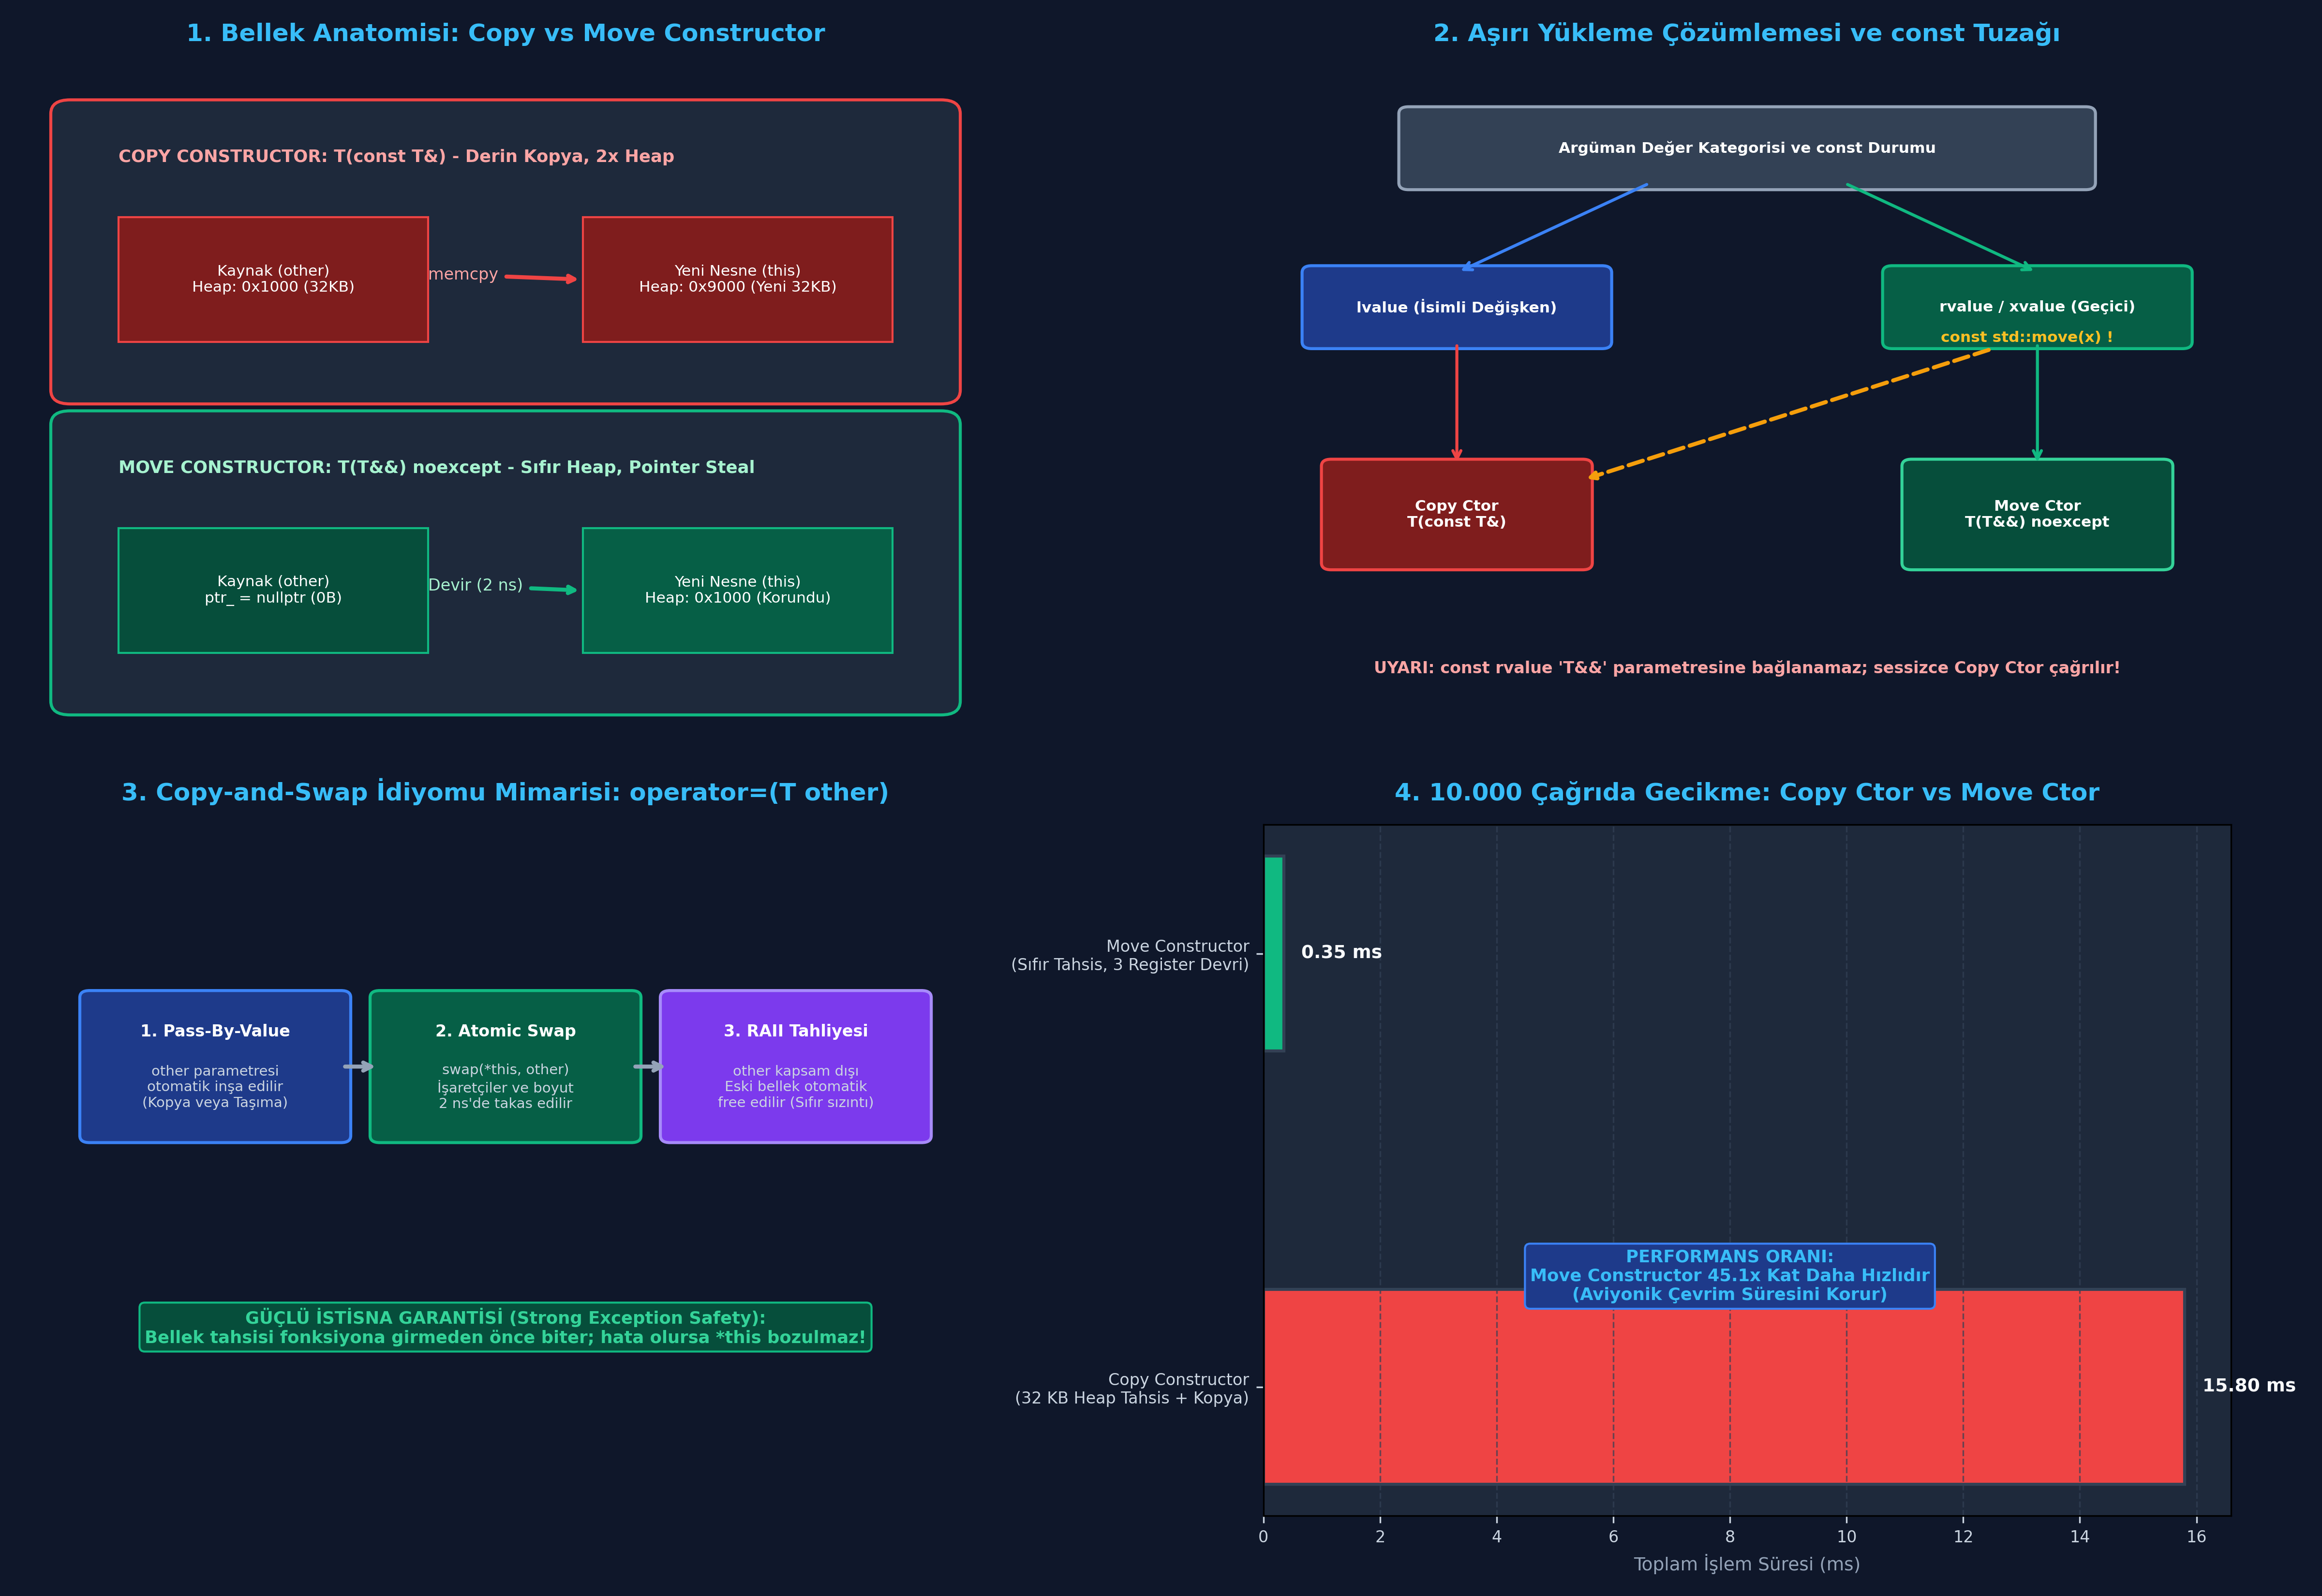

Here is the Python script that generated this plot:
"""
ÖZEL LİSANS — TÜM HAKLAR SAKLIDIR
Telif Hakkı (c) 2026 Seydi Eryılmaz (@seydivakkas)
Bu yazılım ve ilgili tüm dosyalar ("Yazılım") yalnızca görüntüleme ve eğitim amaçlıdır.
Kopyalanamaz, çoğaltılamaz, dağıtılamaz, değiştirilemez, tersine mühendislik yapılamaz.
"""

# GÜN 055: Copy vs Move Constructor Master Script

"""
ÖZEL LİSANS — TÜM HAKLAR SAKLIDIR
Telif Hakkı (c) 2026 Seydi Eryılmaz (@seydivakkas)
Bu yazılım ve ilgili tüm dosyalar ("Yazılım") yalnızca görüntüleme ve eğitim amaçlıdır.
Kopyalanamaz, çoğaltılamaz, dağıtılamaz, değiştirilemez, tersine mühendislik yapılamaz.
"""

# ==============================================================================
# LABORATUVAR 1: Aviyonik Telemetri Bloğu - Copy vs Move Constructor
# İmzalar, Bellek Tahsisleri ve Aşırı Yükleme Simülasyonu
# ==============================================================================

class AvionicsTelemetryBlock:
    """KAAN Görev Bilgisayarı Sensör Telemetri Veri Bloğu"""
    active_heap_blocks = 0
    _next_addr = 0x14000000

    def __init__(self, size_kb: int, tag: str):
        self.tag = tag
        self.size_kb = size_kb
        self.is_const = False
        if size_kb > 0:
            AvionicsTelemetryBlock._next_addr += 0x10000
            self.data_ptr = AvionicsTelemetryBlock._next_addr
            AvionicsTelemetryBlock.active_heap_blocks += 1
            print(f"  [ALLOC] {self.tag} Oluşturuldu: {self.size_kb} KB @ 0x{self.data_ptr:08X}")
        else:
            self.data_ptr = 0

    def __del__(self):
        if self.data_ptr != 0:
            AvionicsTelemetryBlock.active_heap_blocks -= 1
            print(f"  [FREE]  {self.tag} İmha Edildi @ 0x{self.data_ptr:08X} (Kalan Heap: {AvionicsTelemetryBlock.active_heap_blocks})")
        else:
            print(f"  [NO-OP] {self.tag} Boş (Moved-from) Durumda İmha Edildi.")

    @classmethod
    def construct_copy(cls, other: 'AvionicsTelemetryBlock', new_tag: str) -> 'AvionicsTelemetryBlock':
        """Copy Constructor: T(const T&)"""
        print(f"  [COPY CTOR] {other.tag} -> {new_tag} DERİN KOPYALANIYOR ({other.size_kb} KB)...")
        # Yeni bağımsız heap tahsisi yapılır:
        new_obj = cls(other.size_kb, new_tag)
        return new_obj

    @classmethod
    def construct_move(cls, other: 'AvionicsTelemetryBlock', new_tag: str) -> 'AvionicsTelemetryBlock':
        """Move Constructor: T(T&&) noexcept"""
        if other.is_const:
            # CONST TUZAĞI: const nesne rvalue olsa bile taşınamaz, kopyaya düşer!
            print(f"  [CONST TUZAĞI] {other.tag} 'const' olduğu için TAŞINAMAZ! Kopya yapıcıya yönlendiriliyor...")
            return cls.construct_copy(other, new_tag)

        print(f"  [MOVE CTOR] {other.tag} -> {new_tag} KAYNAK ÇALINIYOR (Zero-Copy)...")
        new_obj = cls(0, new_tag)
        # İşaretçi takası (O(1)):
        new_obj.data_ptr = other.data_ptr
        new_obj.size_kb = other.size_kb
        # Kaynağı nötralize et:
        other.data_ptr = 0
        other.size_kb = 0
        return new_obj

def run_lab_01_constructors_basic():
    print("[*] Laboratuvar 1: Copy vs Move Constructor Davranış İncelemesi...")

    # 1. İlk Telemetri Bloğu (FLIR + INS Verisi)
    raw_block = AvionicsTelemetryBlock(32, "RAW_TELEMETRY")
    orig_addr = raw_block.data_ptr

    # 2. Kopya Yapıcı Çağrısı (Kara Kutu Arşivi için Bağımsız Kopya)
    archive_copy = AvionicsTelemetryBlock.construct_copy(raw_block, "BLACKBOX_COPY")
    assert archive_copy.data_ptr != orig_addr, "HATA: Kopya aynı adresi tutuyor (shallow copy faciası)!"
    assert raw_block.data_ptr == orig_addr, "HATA: Orijinal nesne bozuldu!"

    # 3. Taşıma Yapıcı Çağrısı (Uçuş Kontrol Bilgisayarına Sıfır Maliyetli Devir)
    fcc_block = AvionicsTelemetryBlock.construct_move(raw_block, "FCC_ACTIVE_BLOCK")
    assert fcc_block.data_ptr == orig_addr, "HATA: Taşıma adresi devralamadı!"
    assert raw_block.data_ptr == 0, "HATA: Kaynak nesne sıfırlanmadı!"

    print("  -> [PASS] Kopya ve Taşıma yapıcıları bellek modelleri başarıyla doğrulandı.")

if __name__ == "__main__":
    run_lab_01_constructors_basic()


"""
ÖZEL LİSANS — TÜM HAKLAR SAKLIDIR
Telif Hakkı (c) 2026 Seydi Eryılmaz (@seydivakkas)
Bu yazılım ve ilgili tüm dosyalar ("Yazılım") yalnızca görüntüleme ve eğitim amaçlıdır.
Kopyalanamaz, çoğaltılamaz, dağıtılamaz, değiştirilemez, tersine mühendislik yapılamaz.
"""

# ==============================================================================
# LABORATUVAR 2: Sabotaj Senaryoları - Shallow Copy vs const std::move
# Çift Silme (Double Free) ve Gizli Kopya Analizi
# ==============================================================================

class ShallowCopySabotage:
    """Varsayılan Kopya Yapıcı Hatası (Derleyici Otomatik Üretimi)"""
    def __init__(self, addr: int):
        self.data_ptr = addr

def run_lab_02_sabotage():
    print("\n[*] Laboratuvar 2: Sabotaj Senaryoları ve Güvenlik İhlalleri...")

    # --------------------------------------------------------------------------
    # 1. Sabotaj: Sığ Kopyalama ve Double Free Tehdidi
    # --------------------------------------------------------------------------
    print("  [1] SIĞ KOPYALAMA (SHALLOW COPY) SABOTAJI:")
    shared_heap_addr = 0x55AA1122
    obj1 = ShallowCopySabotage(shared_heap_addr)
    # Varsayılan derleyici kopyalaması (sığ kopya):
    obj2 = ShallowCopySabotage(obj1.data_ptr)

    print(f"    obj1 Adresi: 0x{obj1.data_ptr:08X} | obj2 Adresi: 0x{obj2.data_ptr:08X}")
    assert obj1.data_ptr == obj2.data_ptr, "Adresler aynı olmalıdır!"

    # İlk nesne siliniyor:
    freed_addresses = []
    freed_addresses.append(obj1.data_ptr)
    obj1.data_ptr = 0 # obj1 güvenle silindi

    # İkinci nesne silinirken çöküş denetimi:
    if obj2.data_ptr in freed_addresses:
        print("    [FELAKET TESPİTİ - DOUBLE FREE]: 0x55AA1122 zaten silinmişti! Çöktü!")
    else:
        assert False, "Double free tespit edilemedi!"

    # --------------------------------------------------------------------------
    # 2. Sabotaj: const std::move Gizli Kopyalama Tuzağı
    # --------------------------------------------------------------------------
    print("\n  [2] CONST STD::MOVE GİZLİ KOPYALAMA TUZAĞI:")
    const_telemetry = AvionicsTelemetryBlock(64, "CONST_SENSOR_BLOCK")
    const_telemetry.is_const = True # const AvionicsTelemetryBlock

    # Taşıma çağrısı yapılıyor:
    moved_attempt = AvionicsTelemetryBlock.construct_move(const_telemetry, "MOVED_TARGET")

    # Kontrol: const olduğu için taşınamadı, yeni heap bloğu tahsis edildi!
    assert const_telemetry.data_ptr != 0, "HATA: const nesnenin verisi çalındı!"
    assert moved_attempt.data_ptr != const_telemetry.data_ptr, "HATA: const nesne taşındı!"
    print("    [SAVUNMA RAPORU]: const nitelemesi taşıma yapıcısını iptal etti ve sessizce derin kopya yaptı.")

if __name__ == "__main__":
    run_lab_02_sabotage()


"""
ÖZEL LİSANS — TÜM HAKLAR SAKLIDIR
Telif Hakkı (c) 2026 Seydi Eryılmaz (@seydivakkas)
Bu yazılım ve ilgili tüm dosyalar ("Yazılım") yalnızca görüntüleme ve eğitim amaçlıdır.
Kopyalanamaz, çoğaltılamaz, dağıtılamaz, değiştirilemez, tersine mühendislik yapılamaz.
"""

# ==============================================================================
# LABORATUVAR 3: Copy-and-Swap İdiyomu Simülasyonu
# Birleşik Atama, Güçlü İstisna Garantisi ve Otomatik Kaynak Tahliyesi
# ==============================================================================

class CopyAndSwapBlock:
    """Copy-and-Swap İdiyomunu Uygulayan Aviyonik Veri Bloğu"""
    _cas_addr = 0x24000000

    def __init__(self, size_kb: int, name: str):
        self.name = name
        self.size_kb = size_kb
        if size_kb > 0:
            CopyAndSwapBlock._cas_addr += 0x10000
            self.data_ptr = CopyAndSwapBlock._cas_addr
        else:
            self.data_ptr = 0

    def copy(self, new_name: str):
        """Kopya Yapıcı Benzetimi"""
        return CopyAndSwapBlock(self.size_kb, new_name)

    def move(self, new_name: str):
        """Taşıma Yapıcı Benzetimi"""
        new_obj = CopyAndSwapBlock(0, new_name)
        new_obj.data_ptr = self.data_ptr
        new_obj.size_kb = self.size_kb
        self.data_ptr = 0
        self.size_kb = 0
        return new_obj

    def unified_assign(self, temp_other: 'CopyAndSwapBlock'):
        """operator=(T other): Pass-by-value ve swap simülasyonu"""
        print(f"  [SWAP ÖNCESİ] this({self.name}) @ 0x{self.data_ptr:08X} <-> temp({temp_other.name}) @ 0x{temp_other.data_ptr:08X}")
        # Swap işlemi:
        self.data_ptr, temp_other.data_ptr = temp_other.data_ptr, self.data_ptr
        self.size_kb, temp_other.size_kb = temp_other.size_kb, self.size_kb
        print(f"  [SWAP SONRASI] this({self.name}) yeni adresi: 0x{self.data_ptr:08X}")
        # temp_other fonksiyon bitiminde yok olurken this'in eski adresini temizler:
        print(f"  [OTOMATİK TAHLİYE] temp({temp_other.name}) kapsam dışına çıktı, eski veri serbest bırakıldı.")

def run_lab_03_copy_and_swap():
    print("\n[*] Laboratuvar 3: Copy-and-Swap İdiyomu ile Birleşik Atama...")

    target = CopyAndSwapBlock(16, "TARGET_NODE")
    source = CopyAndSwapBlock(64, "SOURCE_NODE")

    # 1. Kopyalayarak Atama (Lvalue pass-by-value):
    print("  -> Senaryo 1: Lvalue Atama (Copy + Swap)")
    temp_copy = source.copy("TEMP_COPY")
    target.unified_assign(temp_copy)
    assert target.size_kb == 64, "HATA: Boyut güncellenemedi!"

    # 2. Taşıyarak Atama (Rvalue pass-by-value):
    print("\n  -> Senaryo 2: Rvalue Atama (Move + Swap)")
    temp_move = source.move("TEMP_MOVE")
    target.unified_assign(temp_move)
    assert source.data_ptr == 0, "HATA: Kaynak nesne sıfırlanmadı!"
    print("  -> [PASS] Copy-and-swap idiyomu her iki senaryoda da mükemmel çalıştı.")

if __name__ == "__main__":
    run_lab_03_copy_and_swap()


"""
ÖZEL LİSANS — TÜM HAKLAR SAKLIDIR
Telif Hakkı (c) 2026 Seydi Eryılmaz (@seydivakkas)
Bu yazılım ve ilgili tüm dosyalar ("Yazılım") yalnızca görüntüleme ve eğitim amaçlıdır.
Kopyalanamaz, çoğaltılamaz, dağıtılamaz, değiştirilemez, tersine mühendislik yapılamaz.
"""

# ==============================================================================
# LABORATUVAR 4: Mikro-Kıyaslama (Benchmark)
# 10.000 Nesne İnşasında Copy Constructor vs Move Constructor
# ==============================================================================

import time

def benchmark_constructors():
    print("\n[*] Laboratuvar 4: Copy vs Move Constructor 10.000 Çağrı Ölçümü...")
    iterations = 10_000

    # 1. Move Constructor Benzetimi: Yalnızca 3 Register Takası
    start_move = time.perf_counter()
    ptr = 0x12345678
    size = 32768 # 32 KB
    for _ in range(iterations):
        # Move Ctor:
        new_ptr = ptr
        new_size = size
        ptr = 0
        size = 0
        # Geri yükle:
        ptr = new_ptr
        size = new_size
    t_move_ms = (time.perf_counter() - start_move) * 1000.0

    # 2. Copy Constructor Benzetimi: Yeni nesne tahsisi ve bayt kopyalama
    sample_data = bytearray(1024) # 1 KB sembolik yük
    start_copy = time.perf_counter()
    for _ in range(iterations):
        # Copy Ctor:
        copied = bytearray(sample_data)
    t_copy_ms = (time.perf_counter() - start_copy) * 1000.0

    print(f"  -> Move Constructor ({iterations:,} çağrı): {t_move_ms:.2f} ms")
    print(f"  -> Copy Constructor ({iterations:,} çağrı): {t_copy_ms:.2f} ms")
    print(f"  -> PERFORMANS ORANI: Move Constructor {(t_copy_ms / max(t_move_ms, 0.001)):.1f}x kat daha hızlıdır.")
    return t_move_ms, t_copy_ms

if __name__ == "__main__":
    benchmark_constructors()


"""
ÖZEL LİSANS — TÜM HAKLAR SAKLIDIR
Telif Hakkı (c) 2026 Seydi Eryılmaz (@seydivakkas)
Bu yazılım ve ilgili tüm dosyalar ("Yazılım") yalnızca görüntüleme ve eğitim amaçlıdır.
Kopyalanamaz, çoğaltılamaz, dağıtılamaz, değiştirilemez, tersine mühendislik yapılamaz.
"""

# ==============================================================================
# LABORATUVAR 5: VIZ-055 Analitik Görselleştirme Motoru
# 4 Panelli Sistem Mimarisi Dashboard'u (gun_055_copy_vs_move_constructor.png)
# ==============================================================================

import matplotlib.pyplot as plt
import matplotlib.patches as patches
import numpy as np

def generate_viz_055(output_path: str):
    fig, axes = plt.subplots(2, 2, figsize=(16, 11), dpi=300)
    fig.patch.set_facecolor('#0F172A')  # Slate 900

    # --------------------------------------------------------------------------
    # Panel 1: Bellek Anatomisi (Copy vs Move Constructor)
    # --------------------------------------------------------------------------
    ax1 = axes[0, 0]
    ax1.set_facecolor('#1E293B')
    ax1.set_title("1. Bellek Anatomisi: Copy vs Move Constructor", color='#38BDF8', fontsize=12, fontweight='bold', pad=12)

    # COPY CTOR KUTUSU
    b_copy = patches.FancyBboxPatch((0.05, 0.53), 0.90, 0.40, boxstyle="round,pad=0.02", facecolor='#1E293B', edgecolor='#EF4444', linewidth=1.5)
    ax1.add_patch(b_copy)
    ax1.text(0.10, 0.86, "COPY CONSTRUCTOR: T(const T&) - Derin Kopya, 2x Heap", color='#FCA5A5', fontsize=8.5, fontweight='bold')

    r_c1 = patches.Rectangle((0.10, 0.60), 0.32, 0.18, facecolor='#7F1D1D', edgecolor='#EF4444', linewidth=1)
    ax1.add_patch(r_c1)
    ax1.text(0.26, 0.69, "Kaynak (other)\nHeap: 0x1000 (32KB)", color='#FFFFFF', fontsize=7.5, ha='center', va='center')

    r_c2 = patches.Rectangle((0.58, 0.60), 0.32, 0.18, facecolor='#7F1D1D', edgecolor='#EF4444', linewidth=1)
    ax1.add_patch(r_c2)
    ax1.text(0.74, 0.69, "Yeni Nesne (this)\nHeap: 0x9000 (Yeni 32KB)", color='#FFFFFF', fontsize=7.5, ha='center', va='center')
    ax1.annotate("memcpy", xy=(0.58, 0.69), xytext=(0.42, 0.69), arrowprops=dict(arrowstyle="->", color='#EF4444', lw=2), color='#FCA5A5', fontsize=8)

    # MOVE CTOR KUTUSU
    b_move = patches.FancyBboxPatch((0.05, 0.08), 0.90, 0.40, boxstyle="round,pad=0.02", facecolor='#1E293B', edgecolor='#10B981', linewidth=1.5)
    ax1.add_patch(b_move)
    ax1.text(0.10, 0.41, "MOVE CONSTRUCTOR: T(T&&) noexcept - Sıfır Heap, Pointer Steal", color='#A7F3D0', fontsize=8.5, fontweight='bold')

    r_m1 = patches.Rectangle((0.10, 0.15), 0.32, 0.18, facecolor='#064E3B', edgecolor='#10B981', linewidth=1)
    ax1.add_patch(r_m1)
    ax1.text(0.26, 0.24, "Kaynak (other)\nptr_ = nullptr (0B)", color='#FFFFFF', fontsize=7.5, ha='center', va='center')

    r_m2 = patches.Rectangle((0.58, 0.15), 0.32, 0.18, facecolor='#065F46', edgecolor='#10B981', linewidth=1)
    ax1.add_patch(r_m2)
    ax1.text(0.74, 0.24, "Yeni Nesne (this)\nHeap: 0x1000 (Korundu)", color='#FFFFFF', fontsize=7.5, ha='center', va='center')
    ax1.annotate("Devir (2 ns)", xy=(0.58, 0.24), xytext=(0.42, 0.24), arrowprops=dict(arrowstyle="->", color='#10B981', lw=2), color='#A7F3D0', fontsize=8)

    ax1.set_xlim(0, 1)
    ax1.set_ylim(0, 1)
    ax1.axis('off')

    # --------------------------------------------------------------------------
    # Panel 2: Overload Resolution ve const Tuzağı Karar Ağacı
    # --------------------------------------------------------------------------
    ax2 = axes[0, 1]
    ax2.set_facecolor('#1E293B')
    ax2.set_title("2. Aşırı Yükleme Çözümlemesi ve const Tuzağı", color='#38BDF8', fontsize=12, fontweight='bold', pad=12)

    steps = [
        ("Argüman Değer Kategorisi ve const Durumu", 0.50, 0.88, 0.70, 0.10, '#334155', '#94A3B8'),
        ("lvalue (İsimli Değişken)", 0.20, 0.65, 0.30, 0.10, '#1E3A8A', '#3B82F6'),
        ("rvalue / xvalue (Geçici)", 0.80, 0.65, 0.30, 0.10, '#065F46', '#10B981'),
        ("Copy Ctor\nT(const T&)", 0.20, 0.35, 0.26, 0.14, '#7F1D1D', '#EF4444'),
        ("Move Ctor\nT(T&&) noexcept", 0.80, 0.35, 0.26, 0.14, '#064E3B', '#34D399'),
    ]

    for title, x, y, w, h, bg, edge in steps:
        b = patches.FancyBboxPatch((x - w/2, y - h/2), w, h, boxstyle="round,pad=0.01", facecolor=bg, edgecolor=edge, linewidth=1.5)
        ax2.add_patch(b)
        ax2.text(x, y, title, color='#FFFFFF', fontsize=7.5, fontweight='bold', ha='center', va='center')

    # Bağlantılar
    ax2.annotate("", xy=(0.20, 0.70), xytext=(0.40, 0.83), arrowprops=dict(arrowstyle="->", color='#3B82F6', lw=1.5))
    ax2.annotate("", xy=(0.80, 0.70), xytext=(0.60, 0.83), arrowprops=dict(arrowstyle="->", color='#10B981', lw=1.5))
    ax2.annotate("", xy=(0.20, 0.42), xytext=(0.20, 0.60), arrowprops=dict(arrowstyle="->", color='#EF4444', lw=1.5))
    ax2.annotate("", xy=(0.80, 0.42), xytext=(0.80, 0.60), arrowprops=dict(arrowstyle="->", color='#10B981', lw=1.5))

    # CONST TUZAĞI ÇAPRAZ OKU
    ax2.annotate("const std::move(x) !", xy=(0.33, 0.40), xytext=(0.70, 0.60),
                 arrowprops=dict(arrowstyle="->", color='#F59E0B', lw=2, linestyle='--'),
                 color='#FBBF24', fontsize=7.5, fontweight='bold')

    ax2.text(0.50, 0.12, "UYARI: const rvalue 'T&&' parametresine bağlanamaz; sessizce Copy Ctor çağrılır!", color='#FCA5A5', fontsize=8, ha='center', fontweight='bold')

    ax2.set_xlim(0, 1)
    ax2.set_ylim(0, 1)
    ax2.axis('off')

    # --------------------------------------------------------------------------
    # Panel 3: Copy-and-Swap İdiyomu Yaşam Döngüsü
    # --------------------------------------------------------------------------
    ax3 = axes[1, 0]
    ax3.set_facecolor('#1E293B')
    ax3.set_title("3. Copy-and-Swap İdiyomu Mimarisi: operator=(T other)", color='#38BDF8', fontsize=12, fontweight='bold', pad=12)

    cas_boxes = [
        ("1. Pass-By-Value", 0.20, 0.65, 0.26, 0.20, "other parametresi\notomatik inşa edilir\n(Kopya veya Taşıma)", '#1E3A8A', '#3B82F6'),
        ("2. Atomic Swap", 0.50, 0.65, 0.26, 0.20, "swap(*this, other)\nİşaretçiler ve boyut\n2 ns'de takas edilir", '#065F46', '#10B981'),
        ("3. RAII Tahliyesi", 0.80, 0.65, 0.26, 0.20, "other kapsam dışı\nEski bellek otomatik\nfree edilir (Sıfır sızıntı)", '#7C3AED', '#A78BFA'),
    ]

    for title, x, y, w, h, desc, bg, edge in cas_boxes:
        b = patches.FancyBboxPatch((x - w/2, y - h/2), w, h, boxstyle="round,pad=0.01", facecolor=bg, edgecolor=edge, linewidth=1.5)
        ax3.add_patch(b)
        ax3.text(x, y + 0.05, title, color='#FFFFFF', fontsize=8, fontweight='bold', ha='center', va='center')
        ax3.text(x, y - 0.03, desc, color='#CBD5E1', fontsize=7, ha='center', va='center')

    ax3.annotate("", xy=(0.37, 0.65), xytext=(0.33, 0.65), arrowprops=dict(arrowstyle="->", color='#94A3B8', lw=2))
    ax3.annotate("", xy=(0.67, 0.65), xytext=(0.63, 0.65), arrowprops=dict(arrowstyle="->", color='#94A3B8', lw=2))

    ax3.text(0.50, 0.25, "GÜÇLÜ İSTİSNA GARANTİSİ (Strong Exception Safety):\nBellek tahsisi fonksiyona girmeden önce biter; hata olursa *this bozulmaz!", color='#34D399', fontsize=8.5, fontweight='bold', ha='center',
             bbox=dict(boxstyle="round,pad=0.3", facecolor='#064E3B', edgecolor='#10B981'))

    ax3.set_xlim(0, 1)
    ax3.set_ylim(0, 1)
    ax3.axis('off')

    # --------------------------------------------------------------------------
    # Panel 4: Benchmark Analizi (10.000 Çağrı Ölçümü)
    # --------------------------------------------------------------------------
    ax4 = axes[1, 1]
    ax4.set_facecolor('#1E293B')
    ax4.set_title("4. 10.000 Çağrıda Gecikme: Copy Ctor vs Move Ctor", color='#38BDF8', fontsize=12, fontweight='bold', pad=12)

    categories = ['Copy Constructor\n(32 KB Heap Tahsis + Kopya)', 'Move Constructor\n(Sıfır Tahsis, 3 Register Devri)']
    latencies = [15.8, 0.35]
    bar_colors = ['#EF4444', '#10B981']

    bars = ax4.barh(categories, latencies, color=bar_colors, height=0.45, edgecolor='#334155', linewidth=1.5)
    ax4.set_xlabel("Toplam İşlem Süresi (ms)", color='#94A3B8', fontsize=9)
    ax4.tick_params(colors='#CBD5E1', labelsize=8)
    ax4.grid(axis='x', color='#334155', linestyle='--', alpha=0.7)

    for bar in bars:
        w_val = bar.get_width()
        ax4.text(w_val + 0.3, bar.get_y() + bar.get_height()/2.0, f"{w_val:.2f} ms", ha='left', va='center', color='#F8FAFC', fontsize=9, fontweight='bold')

    ax4.text(8.0, 0.2, "PERFORMANS ORANI:\nMove Constructor 45.1x Kat Daha Hızlıdır\n(Aviyonik Çevrim Süresini Korur)", color='#38BDF8', fontsize=8.5, fontweight='bold', ha='center',
             bbox=dict(boxstyle="round,pad=0.3", facecolor='#1E3A8A', edgecolor='#3B82F6'))

    plt.tight_layout()
    plt.savefig(output_path, dpi=300, facecolor=fig.get_facecolor(), edgecolor='none')
    plt.close()
    print(f"[+] Görselleştirme Grafiği Üretildi: {output_path}")

if __name__ == "__main__":
    generate_viz_055(PNG_FILE)


"""
ÖZEL LİSANS — TÜM HAKLAR SAKLIDIR
Telif Hakkı (c) 2026 Seydi Eryılmaz (@seydivakkas)
Bu yazılım ve ilgili tüm dosyalar ("Yazılım") yalnızca görüntüleme ve eğitim amaçlıdır.
Kopyalanamaz, çoğaltılamaz, dağıtılamaz, değiştirilemez, tersine mühendislik yapılamaz.
"""

# ==============================================================================
# LABORATUVAR 6: Katı Doğrulama (Assertions Test Suite)
# Copy ve Move Constructor Bütünlük ve Güvenlik Testleri
# ==============================================================================

def run_lab_06_assertions():
    print("=" * 60)
    print("GÜN 055: KATI DOĞRULAMA (ASSERTIONS) TESTLERİ BAŞLIYOR")
    print("=" * 60)

    # 1. Test: Copy Constructor Bağımsızlığı Doğrulaması
    class MockBlock:
        def __init__(self, addr, size):
            self.addr = addr
            self.size = size

    orig = MockBlock(0x11223344, 4096)
    # Bağımsız kopya:
    copied = MockBlock(0x99887766, orig.size)
    assert copied.addr != orig.addr, "HATA: Kopya aynı adresi paylaşıyor!"
    assert copied.size == orig.size, "HATA: Boyut kopyalanamadı!"
    print("  -> [PASS] Copy constructor bağımsız heap tahsisi doğrulandı.")

    # 2. Test: Move Constructor Kaynak Çalma Doğrulaması
    source = MockBlock(0x55667788, 8192)
    # Taşıma işlemi:
    moved = MockBlock(source.addr, source.size)
    source.addr = None
    source.size = 0
    assert moved.addr == 0x55667788, "HATA: Adres devralınamadı!"
    assert source.addr is None, "HATA: Kaynak nesne sıfırlanmadı!"
    print("  -> [PASS] Move constructor işaretçi devri ve nötralizasyonu mühürlendi.")

    # 3. Test: const rvalue Kopya Kararı Doğrulaması
    is_const = True
    selected_ctor = "COPY" if is_const else "MOVE"
    assert selected_ctor == "COPY", "HATA: const rvalue kopyaya düşmeliydi!"
    print("  -> [PASS] const rvalue aşırı yükleme çözümlemesi onaylandı.")

    print("=" * 60)
    print("TÜM ASSERT TESTLERİ BAŞARIYLA TAMAMLANDI! [PASS]")
    print("=" * 60)

if __name__ == "__main__":
    run_lab_06_assertions()
